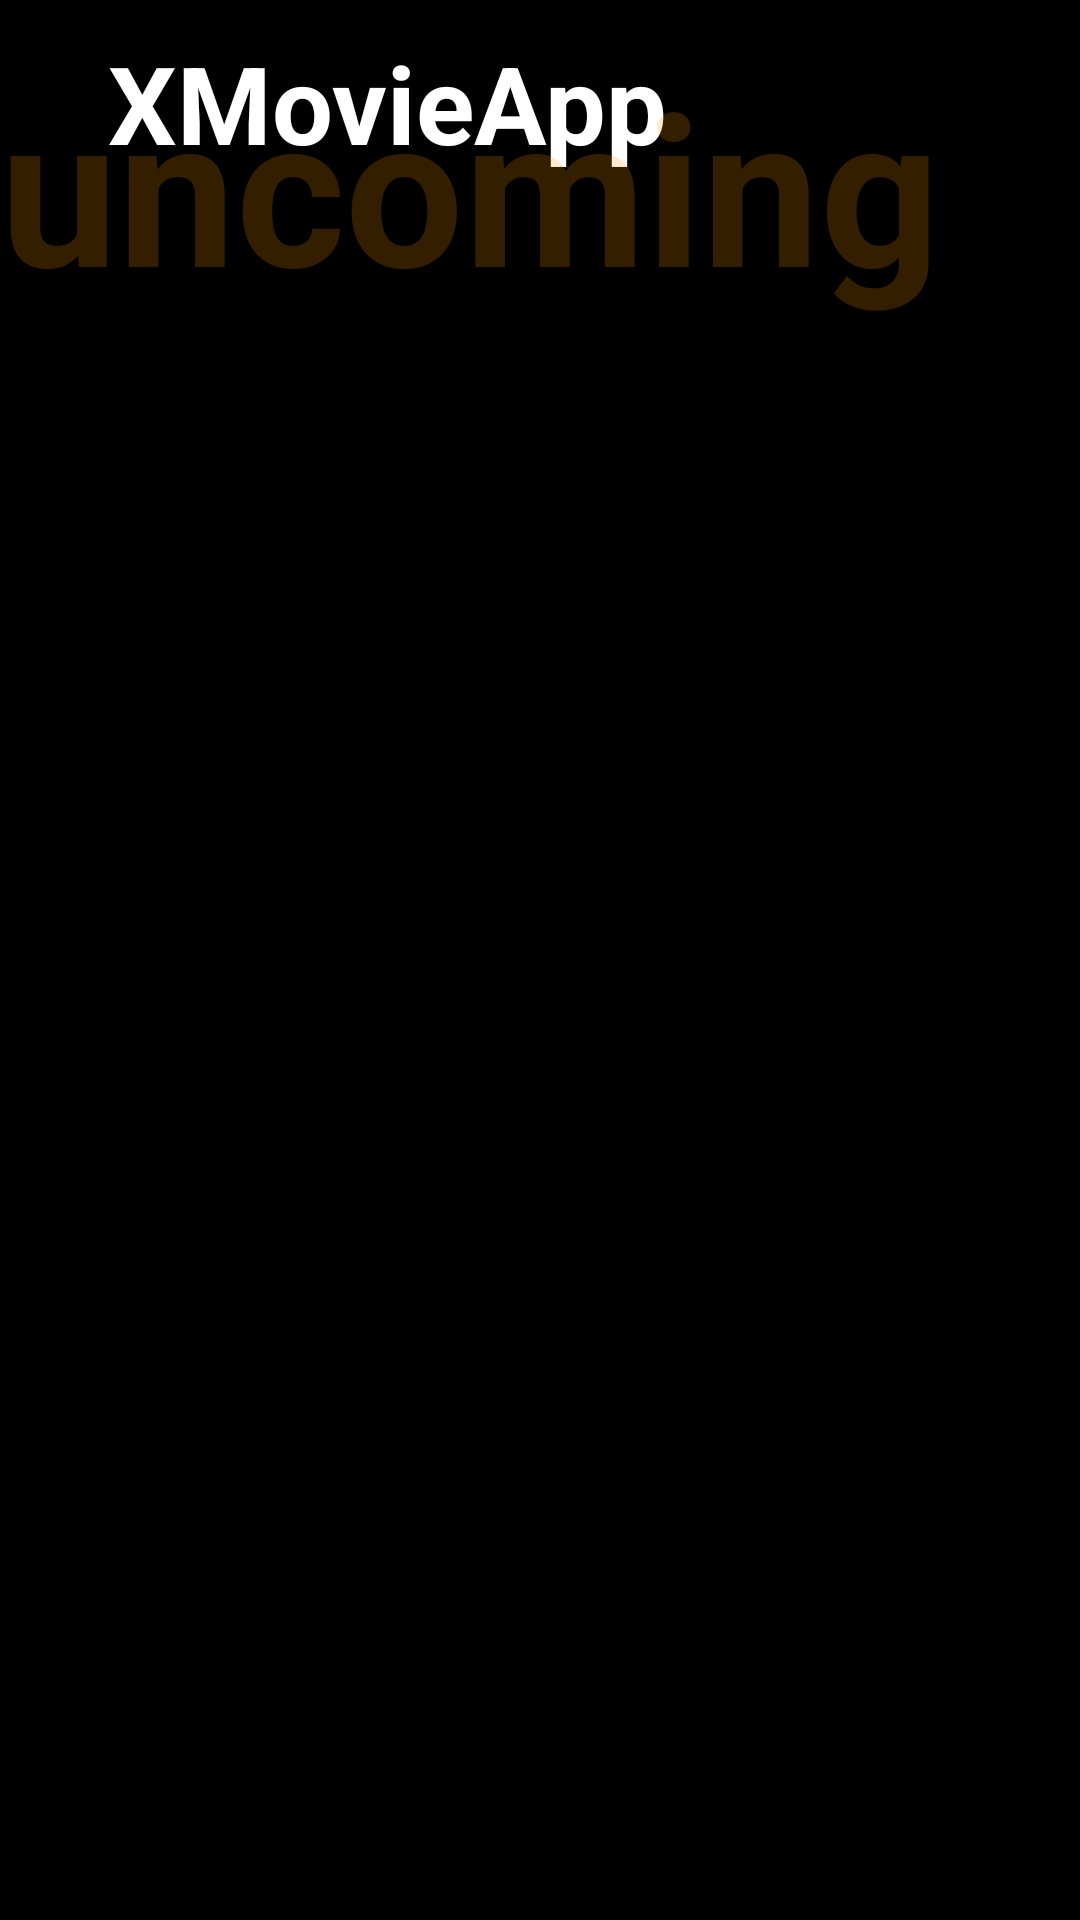

Write the Android layout XML for this screen, with the resource values it uses.
<!-- AndroidManifest.xml: application theme Theme.XMovieApp -->
<!-- res/layout/fragment_blank_horizontal_r_v.xml -->
<?xml version="1.0" encoding="utf-8"?>
<androidx.constraintlayout.widget.ConstraintLayout xmlns:android="http://schemas.android.com/apk/res/android"
    xmlns:app="http://schemas.android.com/apk/res-auto"
    xmlns:tools="http://schemas.android.com/tools"
    android:layout_width="match_parent"
    android:layout_height="wrap_content"
    android:background="@color/black">

    <TextView
        android:id="@+id/textView4"
        android:layout_marginTop="10dp"
        android:layout_width="wrap_content"
        android:layout_height="wrap_content"
        android:text="@string/app_name"
        android:textColor="@color/white"
        android:textSize="36sp"
        android:textStyle="bold"
        app:layout_constraintStart_toStartOf="@+id/guideline3"
        app:layout_constraintTop_toTopOf="parent" />

    <ImageView
        android:layout_width="30dp"
        android:layout_height="30dp"
        android:layout_marginEnd="20dp"
        android:src="@drawable/ic_baseline_search_24"
        app:layout_constraintBottom_toBottomOf="@+id/textView4"
        app:layout_constraintEnd_toEndOf="parent"
        app:layout_constraintTop_toTopOf="parent" />


    <TextView
        android:id="@+id/textView"
        android:layout_width="wrap_content"
        android:layout_height="wrap_content"
        android:alpha="0.2"
        android:layout_marginTop="5dp"
        android:text="@string/uncoming"
        android:textColor="@color/bar_color"
        android:textSize="70sp"
        android:textStyle="bold"
        app:layout_constraintStart_toStartOf="parent"
        app:layout_constraintTop_toTopOf="@+id/textView4" />

    <androidx.constraintlayout.widget.Guideline
        android:id="@+id/guideline3"
        android:layout_width="wrap_content"
        android:layout_height="wrap_content"
        android:orientation="vertical"
        app:layout_constraintGuide_percent="0.1" />

    <androidx.recyclerview.widget.RecyclerView
        android:id="@+id/horizontalRV"
        android:layout_width="wrap_content"
        android:layout_height="match_parent"
        android:layout_marginTop="60dp"
        app:layout_constraintStart_toStartOf="@+id/guideline3"
        app:layout_constraintTop_toTopOf="@+id/textView"
 />


</androidx.constraintlayout.widget.ConstraintLayout>
<!-- resources referenced by this layout -->
<resources>
  <color name="bar_color">#fe9d01</color>
  <color name="black">#FF000000</color>
  <color name="white">#FFFFFFFF</color>
  <string name="app_name">XMovieApp</string>
  <string name="uncoming">uncoming</string>
  <style name="Theme.XMovieApp" parent="Theme.MaterialComponents.DayNight.NoActionBar">
          
          <item name="colorPrimary">@color/black</item>
          <item name="colorPrimaryVariant">@color/black</item>
          <item name="colorOnPrimary">@color/white</item>
          
          <item name="colorSecondary">@color/teal_200</item>
          <item name="colorSecondaryVariant">@color/teal_700</item>
          <item name="colorOnSecondary">@color/black</item>
          
          <item name="android:statusBarColor" tools:targetApi="l">?attr/colorPrimaryVariant</item>
          
      </style>
  <color name="teal_200">#FF03DAC5</color>
  <color name="teal_700">#FF018786</color>
</resources>
